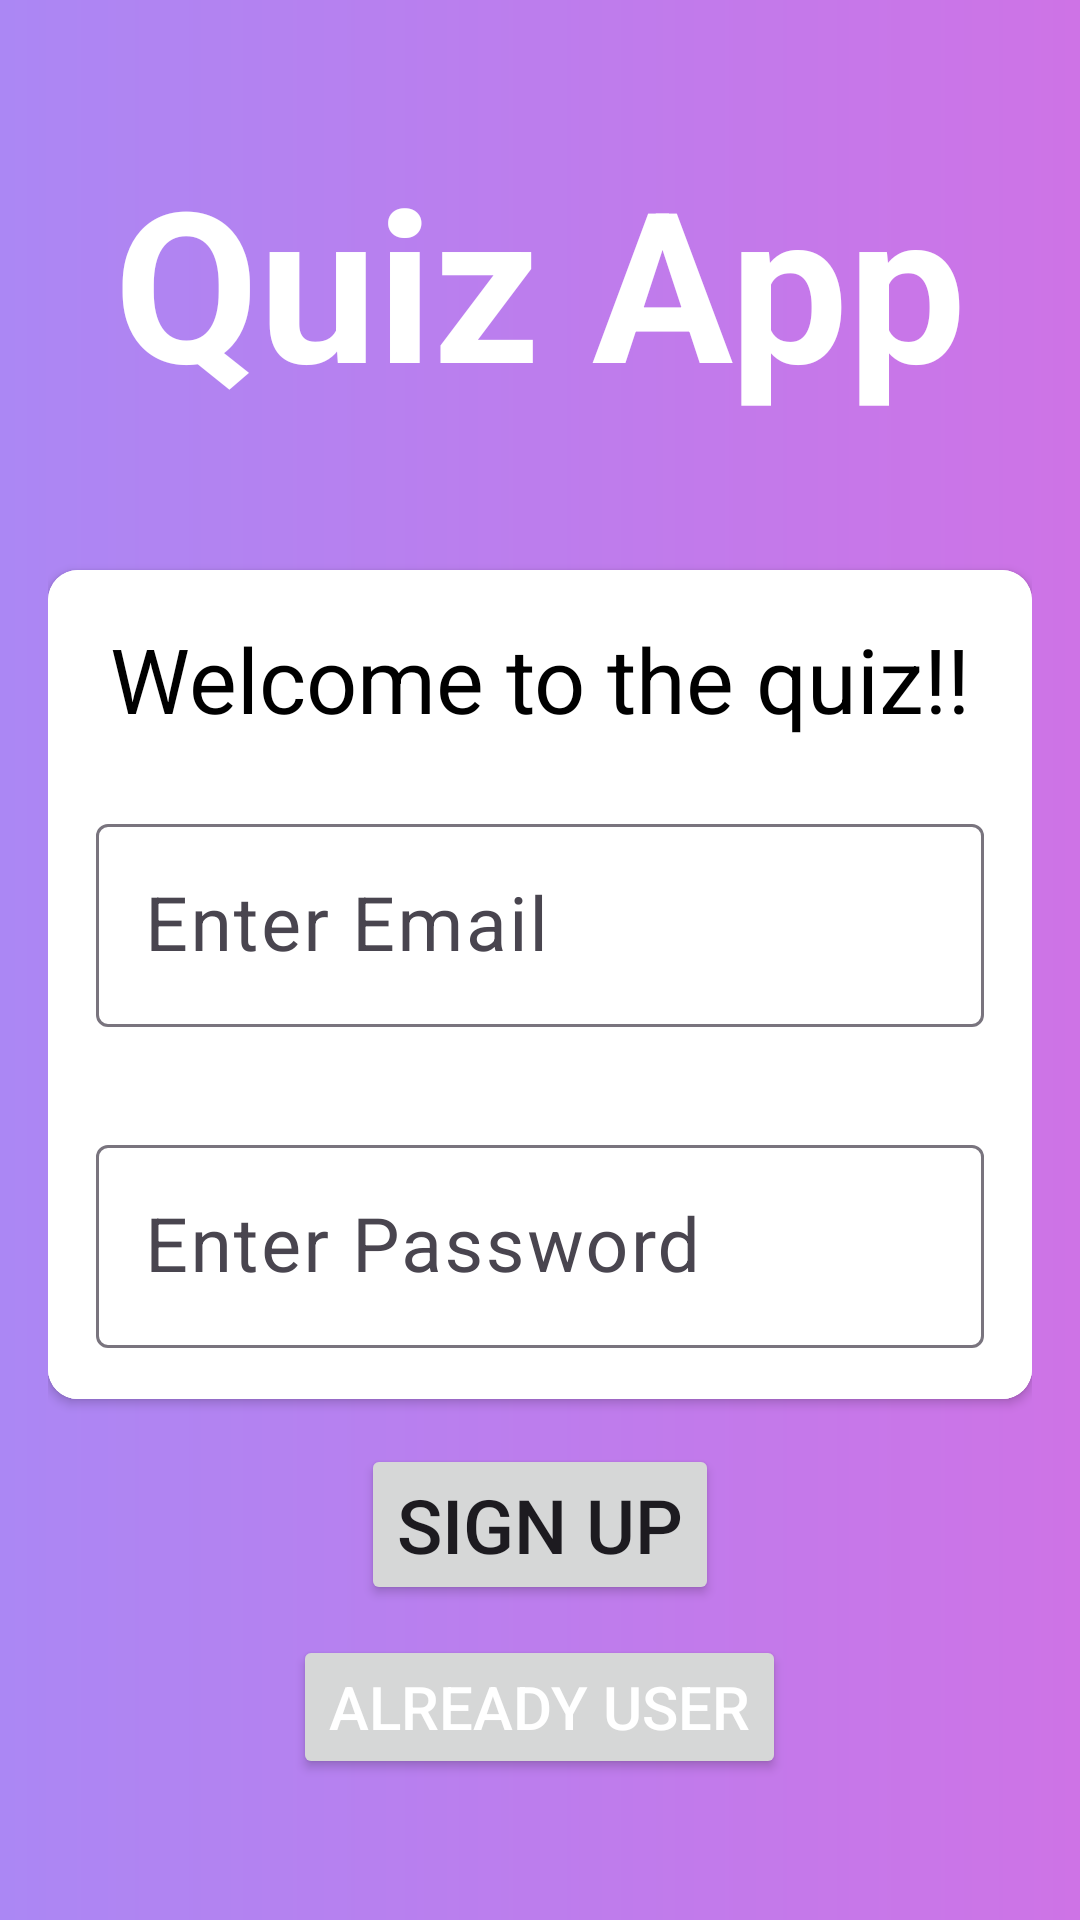

Here is an Android app screen rendered from its layout file. Give the layout XML and the strings, colors and styles it references.
<!-- AndroidManifest.xml: application theme Theme.QuizApp -->
<!-- res/layout/activity_main.xml -->
<?xml version="1.0" encoding="utf-8"?>
<androidx.appcompat.widget.LinearLayoutCompat xmlns:android="http://schemas.android.com/apk/res/android"
    xmlns:app="http://schemas.android.com/apk/res-auto"
    xmlns:tools="http://schemas.android.com/tools"
    android:layout_width="match_parent"
    android:layout_height="match_parent"
    android:orientation="vertical"
    android:padding="16dp"
    android:background="@drawable/bg"
    android:gravity="center"
    tools:context=".MainActivity">

    <TextView
        android:layout_width="wrap_content"
        android:layout_height="wrap_content"
        android:text="Quiz App"
        android:textSize="70sp"
        android:textColor="@color/white"
        android:layout_marginBottom="50dp"
        android:textStyle="bold" />


    <androidx.cardview.widget.CardView
        android:layout_width="match_parent"
        android:background="@color/white"
        app:cardCornerRadius="10dp"
        android:layout_height="wrap_content">

        <androidx.appcompat.widget.LinearLayoutCompat
            android:layout_width="match_parent"
            android:layout_height="wrap_content"
            android:gravity="center"
            android:background="@color/white"
            android:orientation="vertical">

            <TextView
                android:layout_marginTop="10dp"
                android:padding="6dp"
                android:layout_width="wrap_content"
                android:layout_height="wrap_content"
                android:text="Welcome to the quiz!!"
                android:background="@color/white"
                android:textColor="@color/black"
                android:textSize="30sp" />

            <com.google.android.material.textfield.TextInputLayout
                android:layout_width="match_parent"
                android:layout_height="wrap_content"
                android:background="@color/white"
                style="@style/Widget.Material3.AutoCompleteTextView.OutlinedBox">

                <com.google.android.material.textfield.TextInputEditText
                    android:layout_width="match_parent"
                    android:layout_height="wrap_content"
                    android:id="@+id/nameid"
                    android:textColor="@color/black"
                    android:hint="Enter Email"
                    android:textSize="25sp"/>

            </com.google.android.material.textfield.TextInputLayout>

            <com.google.android.material.textfield.TextInputLayout
                android:id="@+id/editPasswordToggle1"
                android:layout_width="match_parent"
                android:layout_height="wrap_content"
                android:background="@color/white"
                style="@style/Widget.Material3.AutoCompleteTextView.OutlinedBox">

            <com.google.android.material.textfield.TextInputEditText
                android:layout_width="match_parent"
                android:layout_height="wrap_content"
                android:id="@+id/passw"
                android:textColor="@color/black"
                android:hint="Enter Password"
                android:textSize="25sp"/>

            </com.google.android.material.textfield.TextInputLayout>

        </androidx.appcompat.widget.LinearLayoutCompat>

    </androidx.cardview.widget.CardView>



    <Button
        android:id="@+id/signup"
        android:layout_width="wrap_content"
        android:layout_height="wrap_content"
        android:layout_below="@+id/t2"
        android:layout_marginTop="15dp"
        android:layout_centerInParent="true"
        android:text="Sign UP"
        android:textSize="25dp" />

 <Button
    android:layout_width="wrap_content"
    android:layout_height="wrap_content"
    android:id="@+id/msg"
    android:text="Already user"
    android:onClick="tv"
    android:layout_marginTop="10dp"
    android:textColor="@color/white"
    android:textSize="20dp"/>

</androidx.appcompat.widget.LinearLayoutCompat>
<!-- resources referenced by this layout -->
<resources>
  <!-- drawable bg (drawable) -->
  <?xml version="1.0" encoding="utf-8"?>
  <shape android:shape="rectangle" xmlns:android="http://schemas.android.com/apk/res/android">
  
      <gradient android:startColor="#AB87F4"
          android:endColor="#CE73E6"/>
  
  </shape>
  <style name="Theme.QuizApp" parent="Base.Theme.QuizApp" />
  <style name="Base.Theme.QuizApp" parent="Theme.Material3.DayNight.NoActionBar">
          
          
      </style>
  <!-- not gathered from this repository: default colours our renderer supplied (Android Studio template values) -->
  <color name="black">#FF000000</color>
  <color name="white">#FFFFFFFF</color>
</resources>
